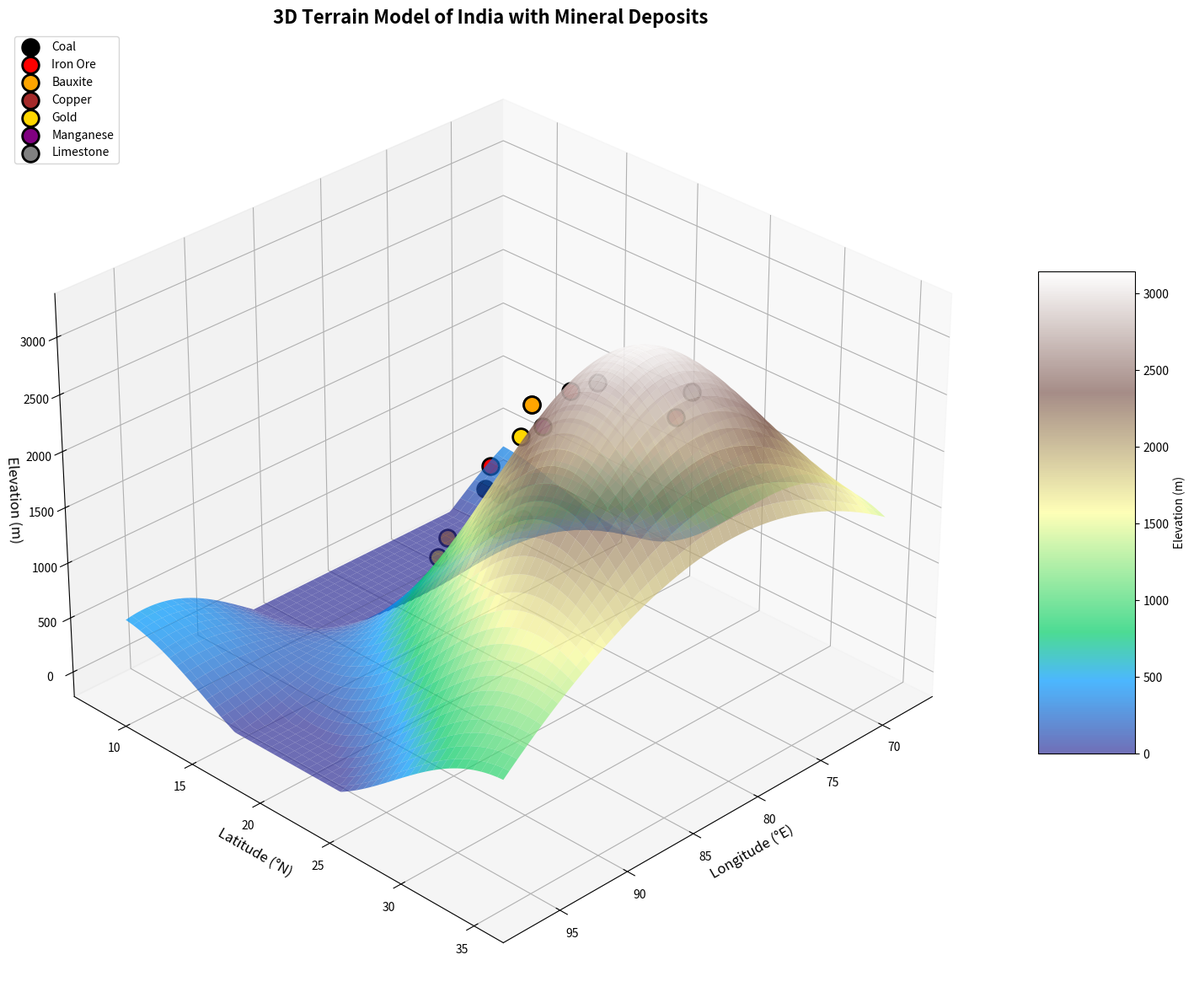

Write Python code to recreate this figure.
import numpy as np
import matplotlib.pyplot as plt
from mpl_toolkits.mplot3d import Axes3D
from matplotlib import cm

# India geographical bounds
lat_min, lat_max = 8.0, 35.0
lon_min, lon_max = 68.0, 97.0

# Create terrain grid
lat = np.linspace(lat_min, lat_max, 200)
lon = np.linspace(lon_min, lon_max, 200)
LON, LAT = np.meshgrid(lon, lat)

# Simulate elevation (Himalayas in north, coastal plains in south)
elevation = 3000 * np.exp(-((LAT - 30)**2 / 100 + (LON - 80)**2 / 200))
elevation += 500 * np.sin((LAT - 15) / 5) * np.cos((LON - 80) / 5)
elevation = np.maximum(elevation, 0)

# Major mineral deposits in India (approximate locations)
minerals = {
    'Coal': [(23.5, 86.0), (23.0, 82.0), (18.0, 79.0)],  # Jharkhand, Chhattisgarh, Odisha
    'Iron Ore': [(15.5, 75.5), (22.0, 84.0), (15.0, 76.0)],  # Karnataka, Odisha, Goa
    'Bauxite': [(23.0, 82.0), (17.0, 82.0)],  # Chhattisgarh, Odisha
    'Copper': [(24.5, 72.5), (22.5, 78.5)],  # Rajasthan, Madhya Pradesh
    'Gold': [(12.5, 78.0), (25.0, 85.0)],  # Karnataka, Bihar
    'Manganese': [(21.0, 79.0), (15.5, 74.5)],  # Maharashtra, Karnataka
    'Limestone': [(23.0, 77.0), (26.0, 73.0)],  # Madhya Pradesh, Rajasthan
}

colors = {'Coal': 'black', 'Iron Ore': 'red', 'Bauxite': 'orange', 
          'Copper': 'brown', 'Gold': 'gold', 'Manganese': 'purple', 'Limestone': 'gray'}

# Create 3D plot
fig = plt.figure(figsize=(16, 12))
ax = fig.add_subplot(111, projection='3d')

# Plot terrain
surf = ax.plot_surface(LON, LAT, elevation, cmap=cm.terrain, alpha=0.7, 
                       linewidth=0, antialiased=True)

# Plot mineral deposits
for mineral, locations in minerals.items():
    for lat_m, lon_m in locations:
        # Get elevation at mineral location
        lat_idx = np.argmin(np.abs(lat - lat_m))
        lon_idx = np.argmin(np.abs(lon - lon_m))
        elev = elevation[lat_idx, lon_idx]
        
        ax.scatter(lon_m, lat_m, elev + 200, c=colors[mineral], s=200, 
                  marker='o', edgecolors='black', linewidths=2, label=mineral)

# Remove duplicate labels
handles, labels = ax.get_legend_handles_labels()
by_label = dict(zip(labels, handles))
ax.legend(by_label.values(), by_label.keys(), loc='upper left', fontsize=10)

ax.set_xlabel('Longitude (°E)', fontsize=12)
ax.set_ylabel('Latitude (°N)', fontsize=12)
ax.set_zlabel('Elevation (m)', fontsize=12)
ax.set_title('3D Terrain Model of India with Mineral Deposits', fontsize=16, fontweight='bold')

# Set viewing angle
ax.view_init(elev=30, azim=45)

plt.colorbar(surf, ax=ax, shrink=0.5, aspect=5, label='Elevation (m)')
plt.tight_layout()
plt.savefig('india_terrain_minerals_3d.png', dpi=300, bbox_inches='tight')
print("3D terrain model saved as 'india_terrain_minerals_3d.png'")
print(f"Plotted {sum(len(v) for v in minerals.values())} mineral deposits across India")
plt.show()
